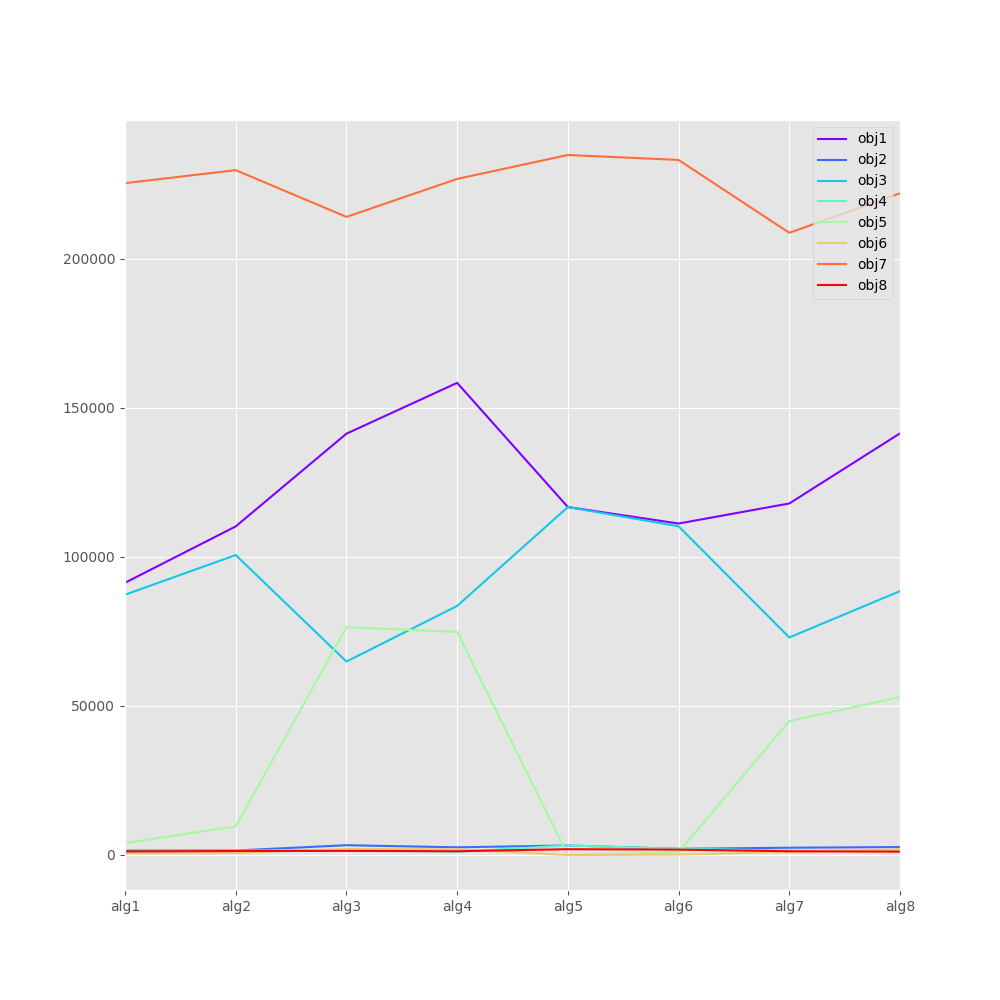

The table this chart was drawn from, first rows:
, obj1, obj2, obj3, obj4, obj5, obj6, obj7, obj8
alg1, 91310, 1466, 87300, 1091, 4011, 535.3, 225348, 1183
alg2, 110219, 1508, 100615, 1508, 9604, 636.7, 229720, 1338
alg3, 141317, 3282, 64887, 1611, 76430, 2001, 214036, 1382
alg4, 158368, 2576, 83538, 1059, 74830, 1898, 226781, 1264
alg5, 116713, 3200, 116713, 3200, 0.0, 0.0, 234799, 1942
alg6, 111183, 2073, 110256, 2073, 926.3, 135.8, 233144, 1803
alg7, 117912, 2443, 72969, 1497, 44943, 1061, 208705, 1255
alg8, 141430, 2668, 88510, 1403, 52920, 1856, 221943, 1119
